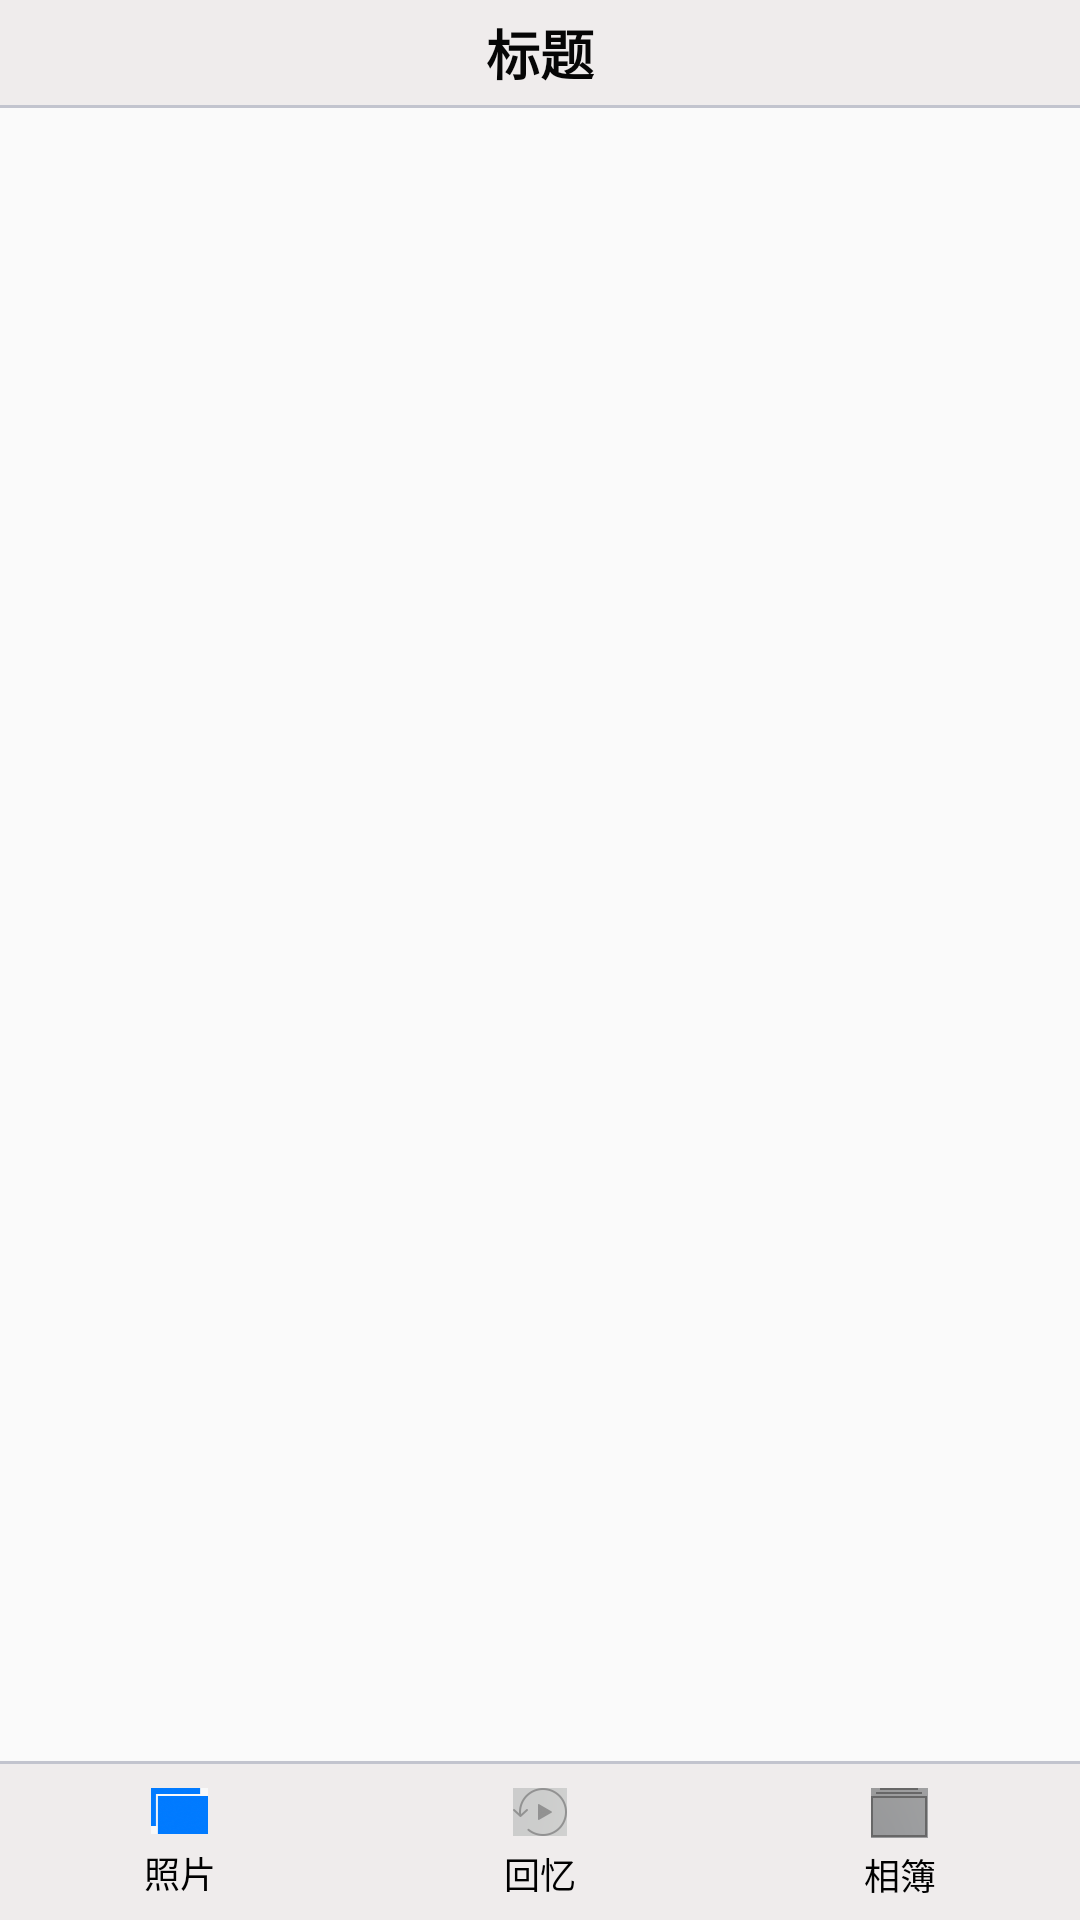

Reconstruct the res/layout file that produces this screen, plus the resources it refers to.
<!-- AndroidManifest.xml: application theme Theme.AppCompat.DayNight.NoActionBar -->
<!-- res/layout/activity_gallery_main.xml -->
<?xml version="1.0" encoding="utf-8"?>
<RelativeLayout xmlns:android="http://schemas.android.com/apk/res/android"
    xmlns:tools="http://schemas.android.com/tools"
    android:id="@+id/activity_gallery_main"
    android:layout_width="match_parent"
    android:layout_height="match_parent"
    tools:context="com.yuan.igallery.GalleryMainActivity">

    <RelativeLayout
        android:id="@+id/rel_title"
        android:layout_width="match_parent"
        android:layout_height="35dp"
        android:background="@color/color_gray">

        <TextView
            android:id="@+id/tv_main_title"
            android:layout_width="wrap_content"
            android:layout_height="wrap_content"
            android:layout_centerInParent="true"
            android:text="@string/app_test_title"
            android:textColor="@color/color_black"
            android:textSize="18dp"
            android:textStyle="bold" />
    </RelativeLayout>

    <View
        android:layout_width="match_parent"
        android:layout_height="1dp"
        android:layout_below="@id/rel_title"
        android:background="@color/color_gray_divider" />

    <RelativeLayout
        android:id="@+id/sub_content"
        android:layout_width="match_parent"
        android:layout_height="match_parent"
        android:layout_above="@+id/rg_bottom_bar"
        android:layout_marginTop="36dp"/>

    <View
        android:layout_width="match_parent"
        android:layout_height="1dp"
        android:layout_above="@id/rg_bottom_bar"
        android:background="@color/color_gray_divider" />

    <RadioGroup
        android:id="@+id/rg_bottom_bar"
        android:layout_width="match_parent"
        android:layout_height="52dp"
        android:layout_alignParentBottom="true"
        android:background="@color/color_gray"
        android:orientation="horizontal">

        <RadioButton
            android:id="@+id/rb_photo"
            style="@style/style_radio_button"
            android:checked="true"
            android:drawableTop="@drawable/selector_rb_photo"
            android:text="@string/gallery_bottom_button_photo" />

        <RadioButton
            android:id="@+id/rb_memory"
            style="@style/style_radio_button"
            android:drawableTop="@drawable/selector_rb_memory"
            android:text="@string/gallery_bottom_button_memory" />

        <RadioButton
            android:id="@+id/rb_album"
            style="@style/style_radio_button"
            android:drawableTop="@drawable/selector_rb_album"
            android:text="@string/gallery_bottom_button_album" />
    </RadioGroup>

</RelativeLayout>
<!-- resources referenced by this layout -->
<resources>
  <color name="color_black">#060606</color>color_gray_devicer
  <color name="color_gray">#efecec</color>
  <color name="color_gray_divider">#c2c4ce</color>
  <!-- drawable selector_rb_album (drawable-xxhdpi) -->
  <?xml version="1.0" encoding="utf-8"?>
  <selector xmlns:android="http://schemas.android.com/apk/res/android">
  
      <item android:drawable="@drawable/bg_album_check" android:state_checked="true"/>
      <item android:drawable="@drawable/bg_album"/>
  </selector>
  <!-- drawable selector_rb_memory (drawable) -->
  <?xml version="1.0" encoding="utf-8"?>
  <selector xmlns:android="http://schemas.android.com/apk/res/android">
  
      <item android:drawable="@drawable/bg_memory_check"
          android:state_checked="true"/>
      <item android:drawable="@drawable/bg_memory"/>
  </selector>
  <!-- drawable selector_rb_photo (drawable) -->
  <?xml version="1.0" encoding="utf-8"?>
  <selector xmlns:android="http://schemas.android.com/apk/res/android">
  
      <item android:drawable="@drawable/bg_photo_check" android:state_checked="true"/>
      <item android:drawable="@drawable/bg_photo"/>
  </selector>
  <string name="app_test_title">标题</string>
  <string name="gallery_bottom_button_album">相簿</string>
  <string name="gallery_bottom_button_memory">回忆</string>
  <string name="gallery_bottom_button_photo">照片</string>
  <style name="style_radio_button">
          <item name="android:layout_width">0dp</item>
          <item name="android:padding">3dp</item>
          <item name="android:layout_height">match_parent</item>
          <item name="android:layout_weight">1</item>
          <item name="android:layout_marginTop">5dp</item>
          <item name="android:button">@null</item>
          <item name="android:gravity">center</item>
          <item name="android:textSize">12sp</item>
      </style>
  <!-- drawable bg_album_check: png bitmap (drawable-xxhdpi, 2202 bytes) -->
  <!-- drawable bg_album: png bitmap (drawable-xxhdpi, 1689 bytes) -->
  <!-- drawable bg_memory_check: png bitmap (drawable-xxhdpi, 3124 bytes) -->
  <!-- drawable bg_memory: png bitmap (drawable-xxhdpi, 2795 bytes) -->
  <!-- drawable bg_photo_check: png bitmap (drawable-xxhdpi, 2236 bytes) -->
  <!-- drawable bg_photo: png bitmap (drawable-xxhdpi, 1527 bytes) -->
</resources>
